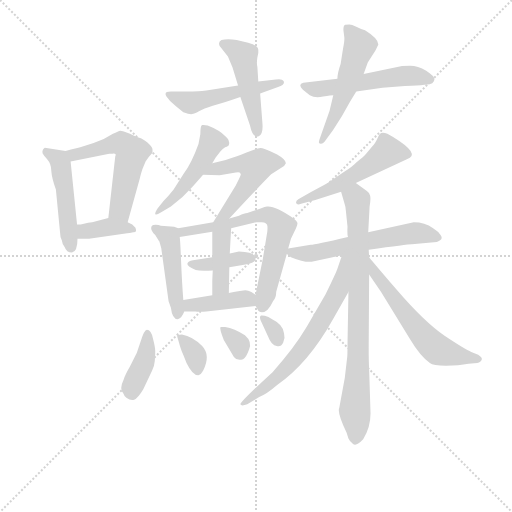
t = 0.00 s
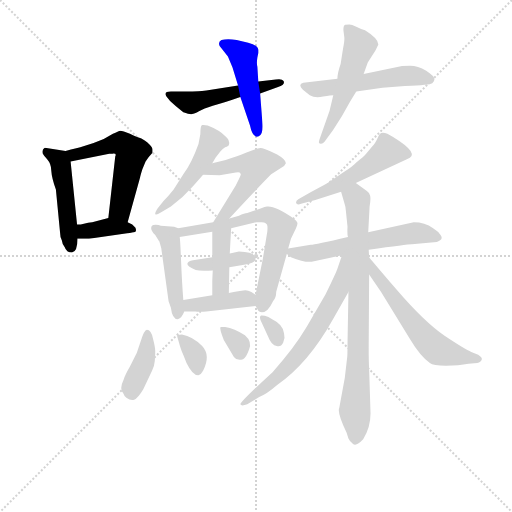
t = 2.98 s
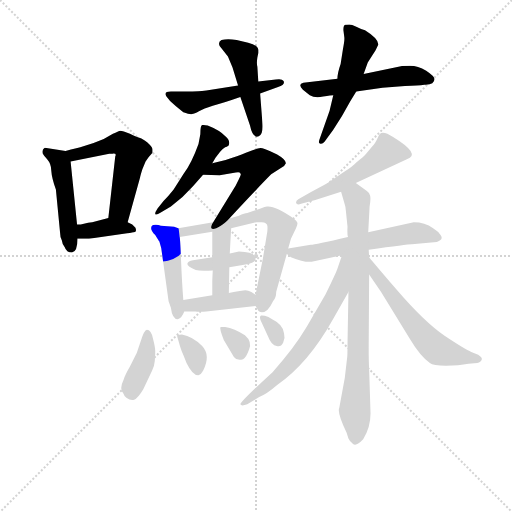
t = 5.97 s
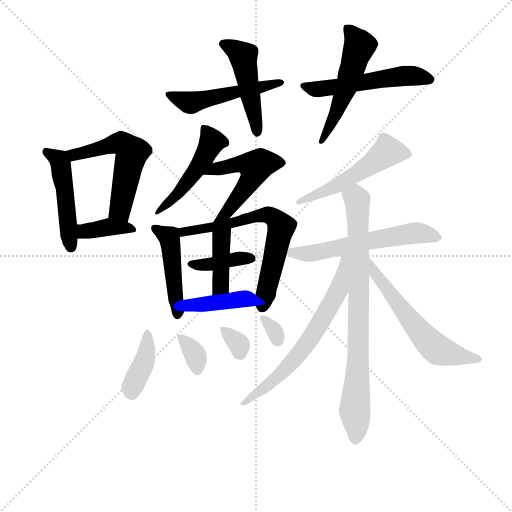
t = 8.95 s
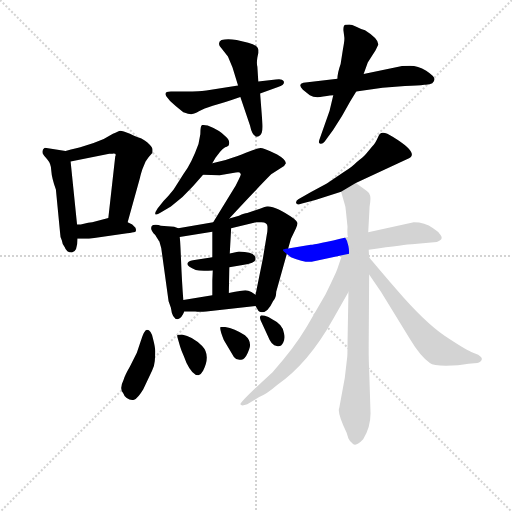
t = 11.93 s
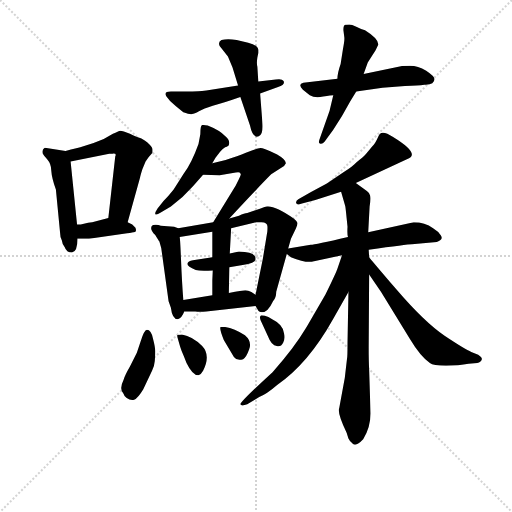
t = 14.92 s

The animated SVG that drew these frames (rendered in a browser with its animation timeline set to each time). Animation: 23 CSS @keyframes rules; one cycle of 14.92 s.

<svg version="1.1" viewBox="0 0 1024 1024" xmlns="http://www.w3.org/2000/svg">
  <g stroke="lightgray" stroke-dasharray="1,1" stroke-width="1" transform="scale(4, 4)">
    <line x1="0" y1="0" x2="256" y2="256"></line>
    <line x1="256" y1="0" x2="0" y2="256"></line>
    <line x1="128" y1="0" x2="128" y2="256"></line>
    <line x1="0" y1="128" x2="256" y2="128"></line>
  </g>
<g transform="scale(0.92, -0.92) translate(60, -900)">
   <style type="text/css">
    @keyframes keyframes0 {
      from {
       stroke: blue;
       stroke-dashoffset: 479;
       stroke-width: 128;
       }
       61% {
       animation-timing-function: step-end;
       stroke: blue;
       stroke-dashoffset: 0;
       stroke-width: 128;
       }
       to {
       stroke: black;
       stroke-width: 1024;
       }
       }
       #make-me-a-hanzi-animation-0 {
         animation: keyframes0 0.639811s both;
         animation-delay: 0.000000s;
         animation-timing-function: linear;
       }
    @keyframes keyframes1 {
      from {
       stroke: blue;
       stroke-dashoffset: 549;
       stroke-width: 128;
       }
       64% {
       animation-timing-function: step-end;
       stroke: blue;
       stroke-dashoffset: 0;
       stroke-width: 128;
       }
       to {
       stroke: black;
       stroke-width: 1024;
       }
       }
       #make-me-a-hanzi-animation-1 {
         animation: keyframes1 0.696777s both;
         animation-delay: 0.639811s;
         animation-timing-function: linear;
       }
    @keyframes keyframes2 {
      from {
       stroke: blue;
       stroke-dashoffset: 373;
       stroke-width: 128;
       }
       55% {
       animation-timing-function: step-end;
       stroke: blue;
       stroke-dashoffset: 0;
       stroke-width: 128;
       }
       to {
       stroke: black;
       stroke-width: 1024;
       }
       }
       #make-me-a-hanzi-animation-2 {
         animation: keyframes2 0.553548s both;
         animation-delay: 1.336589s;
         animation-timing-function: linear;
       }
    @keyframes keyframes3 {
      from {
       stroke: blue;
       stroke-dashoffset: 502;
       stroke-width: 128;
       }
       62% {
       animation-timing-function: step-end;
       stroke: blue;
       stroke-dashoffset: 0;
       stroke-width: 128;
       }
       to {
       stroke: black;
       stroke-width: 1024;
       }
       }
       #make-me-a-hanzi-animation-3 {
         animation: keyframes3 0.658529s both;
         animation-delay: 1.890137s;
         animation-timing-function: linear;
       }
    @keyframes keyframes4 {
      from {
       stroke: blue;
       stroke-dashoffset: 471;
       stroke-width: 128;
       }
       61% {
       animation-timing-function: step-end;
       stroke: blue;
       stroke-dashoffset: 0;
       stroke-width: 128;
       }
       to {
       stroke: black;
       stroke-width: 1024;
       }
       }
       #make-me-a-hanzi-animation-4 {
         animation: keyframes4 0.633301s both;
         animation-delay: 2.548665s;
         animation-timing-function: linear;
       }
    @keyframes keyframes5 {
      from {
       stroke: blue;
       stroke-dashoffset: 527;
       stroke-width: 128;
       }
       63% {
       animation-timing-function: step-end;
       stroke: blue;
       stroke-dashoffset: 0;
       stroke-width: 128;
       }
       to {
       stroke: black;
       stroke-width: 1024;
       }
       }
       #make-me-a-hanzi-animation-5 {
         animation: keyframes5 0.678874s both;
         animation-delay: 3.181966s;
         animation-timing-function: linear;
       }
    @keyframes keyframes6 {
      from {
       stroke: blue;
       stroke-dashoffset: 526;
       stroke-width: 128;
       }
       63% {
       animation-timing-function: step-end;
       stroke: blue;
       stroke-dashoffset: 0;
       stroke-width: 128;
       }
       to {
       stroke: black;
       stroke-width: 1024;
       }
       }
       #make-me-a-hanzi-animation-6 {
         animation: keyframes6 0.678060s both;
         animation-delay: 3.860840s;
         animation-timing-function: linear;
       }
    @keyframes keyframes7 {
      from {
       stroke: blue;
       stroke-dashoffset: 483;
       stroke-width: 128;
       }
       61% {
       animation-timing-function: step-end;
       stroke: blue;
       stroke-dashoffset: 0;
       stroke-width: 128;
       }
       to {
       stroke: black;
       stroke-width: 1024;
       }
       }
       #make-me-a-hanzi-animation-7 {
         animation: keyframes7 0.643066s both;
         animation-delay: 4.538900s;
         animation-timing-function: linear;
       }
    @keyframes keyframes8 {
      from {
       stroke: blue;
       stroke-dashoffset: 514;
       stroke-width: 128;
       }
       63% {
       animation-timing-function: step-end;
       stroke: blue;
       stroke-dashoffset: 0;
       stroke-width: 128;
       }
       to {
       stroke: black;
       stroke-width: 1024;
       }
       }
       #make-me-a-hanzi-animation-8 {
         animation: keyframes8 0.668294s both;
         animation-delay: 5.181966s;
         animation-timing-function: linear;
       }
    @keyframes keyframes9 {
      from {
       stroke: blue;
       stroke-dashoffset: 460;
       stroke-width: 128;
       }
       60% {
       animation-timing-function: step-end;
       stroke: blue;
       stroke-dashoffset: 0;
       stroke-width: 128;
       }
       to {
       stroke: black;
       stroke-width: 1024;
       }
       }
       #make-me-a-hanzi-animation-9 {
         animation: keyframes9 0.624349s both;
         animation-delay: 5.850260s;
         animation-timing-function: linear;
       }
    @keyframes keyframes10 {
      from {
       stroke: blue;
       stroke-dashoffset: 666;
       stroke-width: 128;
       }
       68% {
       animation-timing-function: step-end;
       stroke: blue;
       stroke-dashoffset: 0;
       stroke-width: 128;
       }
       to {
       stroke: black;
       stroke-width: 1024;
       }
       }
       #make-me-a-hanzi-animation-10 {
         animation: keyframes10 0.791992s both;
         animation-delay: 6.474609s;
         animation-timing-function: linear;
       }
    @keyframes keyframes11 {
      from {
       stroke: blue;
       stroke-dashoffset: 389;
       stroke-width: 128;
       }
       56% {
       animation-timing-function: step-end;
       stroke: blue;
       stroke-dashoffset: 0;
       stroke-width: 128;
       }
       to {
       stroke: black;
       stroke-width: 1024;
       }
       }
       #make-me-a-hanzi-animation-11 {
         animation: keyframes11 0.566569s both;
         animation-delay: 7.266602s;
         animation-timing-function: linear;
       }
    @keyframes keyframes12 {
      from {
       stroke: blue;
       stroke-dashoffset: 399;
       stroke-width: 128;
       }
       56% {
       animation-timing-function: step-end;
       stroke: blue;
       stroke-dashoffset: 0;
       stroke-width: 128;
       }
       to {
       stroke: black;
       stroke-width: 1024;
       }
       }
       #make-me-a-hanzi-animation-12 {
         animation: keyframes12 0.574707s both;
         animation-delay: 7.833171s;
         animation-timing-function: linear;
       }
    @keyframes keyframes13 {
      from {
       stroke: blue;
       stroke-dashoffset: 404;
       stroke-width: 128;
       }
       57% {
       animation-timing-function: step-end;
       stroke: blue;
       stroke-dashoffset: 0;
       stroke-width: 128;
       }
       to {
       stroke: black;
       stroke-width: 1024;
       }
       }
       #make-me-a-hanzi-animation-13 {
         animation: keyframes13 0.578776s both;
         animation-delay: 8.407878s;
         animation-timing-function: linear;
       }
    @keyframes keyframes14 {
      from {
       stroke: blue;
       stroke-dashoffset: 394;
       stroke-width: 128;
       }
       56% {
       animation-timing-function: step-end;
       stroke: blue;
       stroke-dashoffset: 0;
       stroke-width: 128;
       }
       to {
       stroke: black;
       stroke-width: 1024;
       }
       }
       #make-me-a-hanzi-animation-14 {
         animation: keyframes14 0.570638s both;
         animation-delay: 8.986654s;
         animation-timing-function: linear;
       }
    @keyframes keyframes15 {
      from {
       stroke: blue;
       stroke-dashoffset: 343;
       stroke-width: 128;
       }
       53% {
       animation-timing-function: step-end;
       stroke: blue;
       stroke-dashoffset: 0;
       stroke-width: 128;
       }
       to {
       stroke: black;
       stroke-width: 1024;
       }
       }
       #make-me-a-hanzi-animation-15 {
         animation: keyframes15 0.529134s both;
         animation-delay: 9.557292s;
         animation-timing-function: linear;
       }
    @keyframes keyframes16 {
      from {
       stroke: blue;
       stroke-dashoffset: 324;
       stroke-width: 128;
       }
       51% {
       animation-timing-function: step-end;
       stroke: blue;
       stroke-dashoffset: 0;
       stroke-width: 128;
       }
       to {
       stroke: black;
       stroke-width: 1024;
       }
       }
       #make-me-a-hanzi-animation-16 {
         animation: keyframes16 0.513672s both;
         animation-delay: 10.086426s;
         animation-timing-function: linear;
       }
    @keyframes keyframes17 {
      from {
       stroke: blue;
       stroke-dashoffset: 313;
       stroke-width: 128;
       }
       50% {
       animation-timing-function: step-end;
       stroke: blue;
       stroke-dashoffset: 0;
       stroke-width: 128;
       }
       to {
       stroke: black;
       stroke-width: 1024;
       }
       }
       #make-me-a-hanzi-animation-17 {
         animation: keyframes17 0.504720s both;
         animation-delay: 10.600098s;
         animation-timing-function: linear;
       }
    @keyframes keyframes18 {
      from {
       stroke: blue;
       stroke-dashoffset: 522;
       stroke-width: 128;
       }
       63% {
       animation-timing-function: step-end;
       stroke: blue;
       stroke-dashoffset: 0;
       stroke-width: 128;
       }
       to {
       stroke: black;
       stroke-width: 1024;
       }
       }
       #make-me-a-hanzi-animation-18 {
         animation: keyframes18 0.674805s both;
         animation-delay: 11.104818s;
         animation-timing-function: linear;
       }
    @keyframes keyframes19 {
      from {
       stroke: blue;
       stroke-dashoffset: 578;
       stroke-width: 128;
       }
       65% {
       animation-timing-function: step-end;
       stroke: blue;
       stroke-dashoffset: 0;
       stroke-width: 128;
       }
       to {
       stroke: black;
       stroke-width: 1024;
       }
       }
       #make-me-a-hanzi-animation-19 {
         animation: keyframes19 0.720378s both;
         animation-delay: 11.779622s;
         animation-timing-function: linear;
       }
    @keyframes keyframes20 {
      from {
       stroke: blue;
       stroke-dashoffset: 802;
       stroke-width: 128;
       }
       72% {
       animation-timing-function: step-end;
       stroke: blue;
       stroke-dashoffset: 0;
       stroke-width: 128;
       }
       to {
       stroke: black;
       stroke-width: 1024;
       }
       }
       #make-me-a-hanzi-animation-20 {
         animation: keyframes20 0.902669s both;
         animation-delay: 12.500000s;
         animation-timing-function: linear;
       }
    @keyframes keyframes21 {
      from {
       stroke: blue;
       stroke-dashoffset: 655;
       stroke-width: 128;
       }
       68% {
       animation-timing-function: step-end;
       stroke: blue;
       stroke-dashoffset: 0;
       stroke-width: 128;
       }
       to {
       stroke: black;
       stroke-width: 1024;
       }
       }
       #make-me-a-hanzi-animation-21 {
         animation: keyframes21 0.783040s both;
         animation-delay: 13.402669s;
         animation-timing-function: linear;
       }
    @keyframes keyframes22 {
      from {
       stroke: blue;
       stroke-dashoffset: 589;
       stroke-width: 128;
       }
       66% {
       animation-timing-function: step-end;
       stroke: blue;
       stroke-dashoffset: 0;
       stroke-width: 128;
       }
       to {
       stroke: black;
       stroke-width: 1024;
       }
       }
       #make-me-a-hanzi-animation-22 {
         animation: keyframes22 0.729329s both;
         animation-delay: 14.185710s;
         animation-timing-function: linear;
       }
</style>
<path d="M 82.5 572.0 L 37.5 579.0 Q 35.5 578.0 33.5 575.0 Q 31.5 571.0 32.5 567.0 Q 34.5 563.0 42.5 554.0 Q 51.5 544.0 51.5 529.0 Q 52.5 513.0 61.5 488.0 L 70.5 395.0 Q 70.5 385.0 74.5 377.0 Q 75.5 368.0 80.5 363.0 Q 84.5 351.0 96.5 351.0 Q 108.5 353.0 108.5 381.0 L 107.5 412.0 L 93.5 549.0 C 91.5 571.0 91.5 571.0 82.5 572.0 Z" fill="lightgray"></path> 
<path d="M 217.5 417.0 L 244.5 514.0 Q 244.5 516.0 249.5 532.0 L 256.5 549.0 Q 264.5 561.0 271.5 568.0 L 271.5 575.0 Q 271.5 580.0 260.5 590.0 Q 249.5 599.0 244.5 600.0 Q 239.5 601.0 222.5 609.0 Q 206.5 616.0 201.5 616.0 Q 197.5 615.0 185.5 609.0 L 165.5 598.0 L 143.5 589.0 L 114.5 580.0 Q 108.5 579.0 82.5 572.0 C 53.5 564.0 64.5 543.0 93.5 549.0 L 177.5 566.0 L 184.5 566.0 Q 194.5 567.0 190.5 560.0 L 175.5 426.0 C 172.5 396.0 209.5 388.0 217.5 417.0 Z" fill="lightgray"></path> 
<path d="M 133.5 381.0 L 216.5 393.0 Q 221.5 393.0 229.5 395.0 Q 238.5 394.0 234.5 405.0 L 227.5 412.0 L 217.5 417.0 C 191.5 430.0 191.5 430.0 175.5 426.0 L 140.5 417.0 Q 134.5 417.0 131.5 416.0 L 115.5 412.0 L 107.5 412.0 C 77.5 412.0 78.5 381.0 108.5 381.0 L 133.5 381.0 Z" fill="lightgray"></path> 
<path d="M 457.5 714.0 L 388.5 703.0 Q 368.5 701.0 358.5 701.0 L 311.5 701.0 Q 295.5 701.0 301.5 691.0 Q 308.5 680.0 322.5 669.0 L 338.5 656.0 Q 352.5 651.0 357.5 652.0 Q 362.5 652.0 372.5 658.0 Q 382.5 664.0 402.5 670.0 Q 422.5 675.0 462.5 689.0 L 505.5 697.0 L 544.5 711.0 Q 560.5 716.0 556.5 724.0 Q 553.5 729.0 539.5 727.0 L 501.5 723.0 L 457.5 714.0 Z" fill="lightgray"></path> 
<path d="M 445.5 753.0 L 457.5 714.0 L 462.5 689.0 L 483.5 627.0 Q 489.5 598.0 502.5 604.0 Q 512.5 608.0 510.5 632.0 L 505.5 697.0 L 501.5 723.0 L 499.5 755.0 Q 497.5 762.0 499.5 775.0 L 501.5 785.0 L 501.5 792.0 Q 500.5 802.0 479.5 807.0 L 454.5 813.0 Q 434.5 816.0 421.5 813.0 Q 413.5 809.0 417.5 800.0 L 435.5 777.0 L 445.5 753.0 Z" fill="lightgray"></path> 
<path d="M 884.5 728.0 Q 884.5 734.0 866.5 746.0 Q 848.5 757.0 831.5 757.0 Q 814.5 757.0 811.5 756.0 L 730.5 739.0 L 673.5 729.0 L 599.5 720.0 Q 586.5 717.0 598.5 705.0 L 613.5 693.0 Q 624.5 686.0 642.5 690.0 Q 660.5 693.0 664.5 693.0 L 714.5 701.0 L 771.5 709.0 L 820.5 713.0 Q 849.5 714.0 862.5 716.0 Q 884.5 715.0 884.5 728.0 Z" fill="lightgray"></path> 
<path d="M 730.5 739.0 L 739.5 764.0 L 756.5 791.0 L 762.5 803.0 Q 762.5 816.0 733.5 834.0 Q 724.5 837.0 714.5 842.0 Q 704.5 847.0 699.5 847.0 Q 695.5 847.0 690.5 846.0 Q 686.5 845.0 686.5 835.0 L 688.5 819.0 Q 689.5 813.0 685.5 793.0 L 680.5 761.0 Q 673.5 741.0 673.5 729.0 L 664.5 693.0 L 656.5 659.0 L 634.5 597.0 Q 631.5 589.0 635.5 588.0 Q 640.5 586.0 645.5 592.0 L 664.5 618.0 Q 683.5 646.0 701.5 680.0 L 714.5 701.0 L 730.5 739.0 Z" fill="lightgray"></path> 
<path d="M 401.5 545.0 L 408.5 557.0 L 418.5 570.0 Q 422.5 576.0 429.5 580.0 Q 437.5 583.0 437.5 585.0 Q 440.5 595.0 430.5 603.0 Q 417.5 617.0 391.5 627.0 Q 383.5 629.0 379.5 628.0 Q 375.5 627.0 375.5 608.0 L 371.5 587.0 Q 356.5 545.0 338.5 521.0 L 317.5 488.0 Q 306.5 474.0 295.5 463.0 L 282.5 447.0 Q 276.5 438.0 277.5 435.0 Q 278.5 431.0 289.5 438.0 L 311.5 451.0 Q 338.5 471.0 359.5 495.0 L 381.5 520.0 L 401.5 545.0 Z" fill="lightgray"></path> 
<path d="M 438.5 425.0 Q 505.5 497.0 529.5 521.0 L 557.5 539.0 L 561.5 545.0 Q 561.5 553.0 542.5 564.0 L 527.5 571.0 Q 513.5 577.0 506.5 578.0 Q 500.5 578.0 487.5 573.0 L 474.5 568.0 Q 457.5 561.0 430.5 552.0 L 401.5 545.0 C 372.5 538.0 351.5 521.0 381.5 520.0 L 417.5 519.0 L 452.5 525.0 Q 461.5 527.0 462.5 523.0 Q 465.5 522.0 459.5 511.0 L 452.5 497.0 L 403.5 417.0 C 387.5 391.0 418.5 403.0 438.5 425.0 Z" fill="lightgray"></path> 
<path d="M 327.5 404.0 L 318.5 407.0 L 289.5 409.0 L 284.5 411.0 Q 271.5 412.0 270.5 409.0 Q 264.5 402.0 277.5 389.0 Q 284.5 377.0 286.5 375.0 L 290.5 361.0 L 306.5 245.0 L 311.5 231.0 Q 314.5 206.0 326.5 206.0 Q 335.5 209.0 340.5 223.0 L 338.5 248.0 Q 335.5 286.0 333.5 336.0 Q 331.5 385.0 330.5 385.0 C 328.5 404.0 328.5 404.0 327.5 404.0 Z" fill="lightgray"></path> 
<path d="M 506.5 447.0 L 477.5 437.0 Q 471.5 437.0 459.5 431.0 L 438.5 425.0 L 403.5 417.0 L 327.5 404.0 C 297.5 399.0 300.5 380.0 330.5 385.0 L 401.5 396.0 L 442.5 404.0 L 497.5 417.0 L 508.5 417.0 Q 521.5 417.0 521.5 407.0 Q 521.5 396.0 520.5 393.0 L 511.5 338.0 L 495.5 259.0 C 491.5 241.0 491.5 241.0 495.5 235.0 L 499.5 228.0 Q 502.5 221.0 509.5 221.0 Q 522.5 221.0 533.5 245.0 Q 540.5 253.0 540.5 266.0 L 563.5 348.0 L 566.5 360.0 L 572.5 381.0 L 583.5 404.0 Q 587.5 413.0 586.5 416.0 Q 585.5 419.0 578.5 425.0 Q 538.5 453.0 520.5 451.0 Q 516.5 451.0 506.5 447.0 Z" fill="lightgray"></path> 
<path d="M 401.5 341.0 L 359.5 334.0 Q 348.5 332.0 347.5 327.0 Q 345.5 321.0 365.5 313.0 Q 375.5 310.0 402.5 312.0 L 438.5 319.0 L 467.5 324.0 Q 494.5 328.0 495.5 336.0 Q 497.5 352.0 459.5 353.0 L 439.5 349.0 L 401.5 341.0 Z" fill="lightgray"></path> 
<path d="M 401.5 396.0 L 401.5 341.0 L 402.5 312.0 L 401.5 291.0 L 401.5 258.0 C 401.5 228.0 436.5 233.0 437.5 263.0 L 438.5 319.0 L 439.5 349.0 L 442.5 404.0 C 444.5 434.0 401.5 426.0 401.5 396.0 Z" fill="lightgray"></path> 
<path d="M 340.5 223.0 L 364.5 223.0 Q 373.5 222.0 388.5 223.0 L 495.5 235.0 C 525.5 238.0 520.5 242.0 495.5 259.0 L 486.5 265.0 Q 479.5 269.0 473.5 269.0 Q 467.5 269.0 437.5 263.0 L 401.5 258.0 L 338.5 248.0 C 308.5 243.0 310.5 223.0 340.5 223.0 Z" fill="lightgray"></path> 
<path d="M 259.5 183.0 Q 253.5 183.0 245.5 157.0 L 237.5 133.0 L 222.5 103.0 Q 211.5 84.0 208.5 74.0 Q 198.5 54.0 208.5 44.0 Q 210.5 37.0 215.5 35.0 Q 223.5 29.0 231.5 31.0 Q 239.5 34.0 251.5 54.0 L 270.5 94.0 Q 275.5 103.0 276.5 115.0 Q 277.5 127.0 277.5 136.0 Q 277.5 145.0 272.5 164.0 Q 268.5 183.0 259.5 183.0 Z" fill="lightgray"></path> 
<path d="M 379.5 148.0 Q 358.5 169.0 335.5 173.0 Q 327.5 173.0 325.5 172.0 Q 324.5 170.0 326.5 164.0 L 331.5 147.0 Q 334.5 137.0 339.5 126.0 L 345.5 111.0 Q 358.5 84.0 371.5 84.0 Q 376.5 85.0 381.5 94.0 Q 398.5 128.0 379.5 148.0 Z" fill="lightgray"></path> 
<path d="M 429.5 189.0 L 419.5 189.0 Q 416.5 186.0 426.5 161.0 L 448.5 124.0 Q 454.5 115.0 468.5 119.0 Q 475.5 123.0 481.5 140.0 Q 488.5 157.0 472.5 171.0 Q 449.5 186.0 429.5 189.0 Z" fill="lightgray"></path> 
<path d="M 506.5 204.0 L 522.5 169.0 Q 530.5 148.0 541.5 148.0 Q 550.5 145.0 555.5 155.0 Q 560.5 165.0 557.5 175.0 Q 557.5 184.0 549.5 193.0 Q 542.5 201.0 533.5 205.0 L 523.5 211.0 Q 512.5 215.0 507.5 214.0 Q 503.5 212.0 506.5 204.0 Z" fill="lightgray"></path> 
<path d="M 713.5 502.0 L 824.5 554.0 Q 856.5 564.0 794.5 602.0 Q 767.5 620.0 762.5 603.0 Q 755.5 587.0 749.5 582.0 L 735.5 565.0 Q 729.5 558.0 714.5 547.0 Q 708.5 540.0 687.5 526.0 L 650.5 501.0 Q 616.5 483.0 588.5 467.0 Q 583.5 465.0 583.5 459.0 Q 585.5 453.0 594.5 457.0 L 625.5 465.0 L 681.5 483.0 L 713.5 502.0 Z" fill="lightgray"></path> 
<path d="M 563.5 348.0 L 572.5 341.0 Q 601.5 329.0 617.5 331.0 L 683.5 345.0 L 741.5 357.0 Q 825.5 369.0 835.5 369.0 L 889.5 374.0 Q 904.5 379.0 898.5 388.0 Q 893.5 397.0 881.5 404.0 Q 863.5 417.0 839.5 417.0 L 740.5 395.0 L 696.5 385.0 Q 624.5 368.0 615.5 368.0 L 566.5 360.0 C 551.5 358.0 551.5 358.0 563.5 348.0 Z" fill="lightgray"></path> 
<path d="M 697.5 265.0 L 695.5 156.0 Q 695.5 124.0 694.5 121.0 L 689.5 78.0 L 677.5 13.0 Q 672.5 3.0 693.5 -41.0 L 697.5 -53.0 Q 700.5 -60.0 707.5 -65.0 Q 714.5 -71.0 729.5 -55.0 Q 745.5 -29.0 745.5 1.0 L 742.5 97.0 Q 741.5 115.0 741.5 144.0 L 742.5 303.0 L 742.5 341.0 L 741.5 357.0 L 740.5 395.0 L 743.5 451.0 Q 746.5 468.0 744.5 475.0 Q 743.5 481.0 737.5 485.0 L 713.5 502.0 C 689.5 519.0 673.5 512.0 681.5 483.0 L 690.5 452.0 Q 691.5 447.0 693.5 426.0 L 695.5 407.0 Q 694.5 391.0 696.5 385.0 L 697.5 265.0 Z" fill="lightgray"></path> 
<path d="M 683.5 345.0 L 673.5 316.0 Q 670.5 307.0 647.5 260.0 L 606.5 189.0 Q 578.5 142.0 532.5 91.0 Q 461.5 26.0 462.5 21.0 Q 464.5 16.0 477.5 21.0 L 503.5 37.0 Q 519.5 43.0 542.5 63.0 Q 610.5 110.0 664.5 207.0 L 697.5 265.0 C 754.5 366.0 693.5 373.0 683.5 345.0 Z" fill="lightgray"></path> 
<path d="M 742.5 303.0 L 768.5 265.0 L 830.5 164.0 Q 854.5 124.0 874.5 111.0 Q 881.5 105.0 909.5 105.0 Q 937.5 105.0 958.5 109.0 L 977.5 111.0 Q 981.5 111.0 984.5 114.0 Q 992.5 121.0 979.5 129.0 L 964.5 135.0 Q 951.5 140.0 906.5 170.0 Q 862.5 200.0 802.5 270.0 Q 743.5 339.0 742.5 341.0 C 723.5 364.0 725.5 328.0 742.5 303.0 Z" fill="lightgray"></path> 
      <clipPath id="make-me-a-hanzi-clip-0">
      <path d="M 82.5 572.0 L 37.5 579.0 Q 35.5 578.0 33.5 575.0 Q 31.5 571.0 32.5 567.0 Q 34.5 563.0 42.5 554.0 Q 51.5 544.0 51.5 529.0 Q 52.5 513.0 61.5 488.0 L 70.5 395.0 Q 70.5 385.0 74.5 377.0 Q 75.5 368.0 80.5 363.0 Q 84.5 351.0 96.5 351.0 Q 108.5 353.0 108.5 381.0 L 107.5 412.0 L 93.5 549.0 C 91.5 571.0 91.5 571.0 82.5 572.0 Z" fill="lightgray"></path>
      </clipPath>
      <path clip-path="url(#make-me-a-hanzi-clip-0)" d="M 42.5 570.0 L 71.5 546.0 L 94.5 362.0 " fill="none" id="make-me-a-hanzi-animation-0" stroke-dasharray="351 702" stroke-linecap="round"></path>

      <clipPath id="make-me-a-hanzi-clip-1">
      <path d="M 217.5 417.0 L 244.5 514.0 Q 244.5 516.0 249.5 532.0 L 256.5 549.0 Q 264.5 561.0 271.5 568.0 L 271.5 575.0 Q 271.5 580.0 260.5 590.0 Q 249.5 599.0 244.5 600.0 Q 239.5 601.0 222.5 609.0 Q 206.5 616.0 201.5 616.0 Q 197.5 615.0 185.5 609.0 L 165.5 598.0 L 143.5 589.0 L 114.5 580.0 Q 108.5 579.0 82.5 572.0 C 53.5 564.0 64.5 543.0 93.5 549.0 L 177.5 566.0 L 184.5 566.0 Q 194.5 567.0 190.5 560.0 L 175.5 426.0 C 172.5 396.0 209.5 388.0 217.5 417.0 Z" fill="lightgray"></path>
      </clipPath>
      <path clip-path="url(#make-me-a-hanzi-clip-1)" d="M 91.5 569.0 L 100.5 563.0 L 203.5 587.0 L 225.5 568.0 L 201.5 444.0 L 212.5 426.0 " fill="none" id="make-me-a-hanzi-animation-1" stroke-dasharray="421 842" stroke-linecap="round"></path>

      <clipPath id="make-me-a-hanzi-clip-2">
      <path d="M 133.5 381.0 L 216.5 393.0 Q 221.5 393.0 229.5 395.0 Q 238.5 394.0 234.5 405.0 L 227.5 412.0 L 217.5 417.0 C 191.5 430.0 191.5 430.0 175.5 426.0 L 140.5 417.0 Q 134.5 417.0 131.5 416.0 L 115.5 412.0 L 107.5 412.0 C 77.5 412.0 78.5 381.0 108.5 381.0 L 133.5 381.0 Z" fill="lightgray"></path>
      </clipPath>
      <path clip-path="url(#make-me-a-hanzi-clip-2)" d="M 111.5 404.0 L 127.5 397.0 L 174.5 407.0 L 225.5 403.0 " fill="none" id="make-me-a-hanzi-animation-2" stroke-dasharray="245 490" stroke-linecap="round"></path>

      <clipPath id="make-me-a-hanzi-clip-3">
      <path d="M 457.5 714.0 L 388.5 703.0 Q 368.5 701.0 358.5 701.0 L 311.5 701.0 Q 295.5 701.0 301.5 691.0 Q 308.5 680.0 322.5 669.0 L 338.5 656.0 Q 352.5 651.0 357.5 652.0 Q 362.5 652.0 372.5 658.0 Q 382.5 664.0 402.5 670.0 Q 422.5 675.0 462.5 689.0 L 505.5 697.0 L 544.5 711.0 Q 560.5 716.0 556.5 724.0 Q 553.5 729.0 539.5 727.0 L 501.5 723.0 L 457.5 714.0 Z" fill="lightgray"></path>
      </clipPath>
      <path clip-path="url(#make-me-a-hanzi-clip-3)" d="M 312.5 690.0 L 355.5 677.0 L 551.5 721.0 " fill="none" id="make-me-a-hanzi-animation-3" stroke-dasharray="374 748" stroke-linecap="round"></path>

      <clipPath id="make-me-a-hanzi-clip-4">
      <path d="M 445.5 753.0 L 457.5 714.0 L 462.5 689.0 L 483.5 627.0 Q 489.5 598.0 502.5 604.0 Q 512.5 608.0 510.5 632.0 L 505.5 697.0 L 501.5 723.0 L 499.5 755.0 Q 497.5 762.0 499.5 775.0 L 501.5 785.0 L 501.5 792.0 Q 500.5 802.0 479.5 807.0 L 454.5 813.0 Q 434.5 816.0 421.5 813.0 Q 413.5 809.0 417.5 800.0 L 435.5 777.0 L 445.5 753.0 Z" fill="lightgray"></path>
      </clipPath>
      <path clip-path="url(#make-me-a-hanzi-clip-4)" d="M 427.5 804.0 L 468.5 778.0 L 498.5 614.0 " fill="none" id="make-me-a-hanzi-animation-4" stroke-dasharray="343 686" stroke-linecap="round"></path>

      <clipPath id="make-me-a-hanzi-clip-5">
      <path d="M 884.5 728.0 Q 884.5 734.0 866.5 746.0 Q 848.5 757.0 831.5 757.0 Q 814.5 757.0 811.5 756.0 L 730.5 739.0 L 673.5 729.0 L 599.5 720.0 Q 586.5 717.0 598.5 705.0 L 613.5 693.0 Q 624.5 686.0 642.5 690.0 Q 660.5 693.0 664.5 693.0 L 714.5 701.0 L 771.5 709.0 L 820.5 713.0 Q 849.5 714.0 862.5 716.0 Q 884.5 715.0 884.5 728.0 Z" fill="lightgray"></path>
      </clipPath>
      <path clip-path="url(#make-me-a-hanzi-clip-5)" d="M 607.5 712.0 L 633.5 706.0 L 817.5 735.0 L 874.5 727.0 " fill="none" id="make-me-a-hanzi-animation-5" stroke-dasharray="399 798" stroke-linecap="round"></path>

      <clipPath id="make-me-a-hanzi-clip-6">
      <path d="M 730.5 739.0 L 739.5 764.0 L 756.5 791.0 L 762.5 803.0 Q 762.5 816.0 733.5 834.0 Q 724.5 837.0 714.5 842.0 Q 704.5 847.0 699.5 847.0 Q 695.5 847.0 690.5 846.0 Q 686.5 845.0 686.5 835.0 L 688.5 819.0 Q 689.5 813.0 685.5 793.0 L 680.5 761.0 Q 673.5 741.0 673.5 729.0 L 664.5 693.0 L 656.5 659.0 L 634.5 597.0 Q 631.5 589.0 635.5 588.0 Q 640.5 586.0 645.5 592.0 L 664.5 618.0 Q 683.5 646.0 701.5 680.0 L 714.5 701.0 L 730.5 739.0 Z" fill="lightgray"></path>
      </clipPath>
      <path clip-path="url(#make-me-a-hanzi-clip-6)" d="M 695.5 838.0 L 722.5 801.0 L 671.5 655.0 L 639.5 593.0 " fill="none" id="make-me-a-hanzi-animation-6" stroke-dasharray="398 796" stroke-linecap="round"></path>

      <clipPath id="make-me-a-hanzi-clip-7">
      <path d="M 401.5 545.0 L 408.5 557.0 L 418.5 570.0 Q 422.5 576.0 429.5 580.0 Q 437.5 583.0 437.5 585.0 Q 440.5 595.0 430.5 603.0 Q 417.5 617.0 391.5 627.0 Q 383.5 629.0 379.5 628.0 Q 375.5 627.0 375.5 608.0 L 371.5 587.0 Q 356.5 545.0 338.5 521.0 L 317.5 488.0 Q 306.5 474.0 295.5 463.0 L 282.5 447.0 Q 276.5 438.0 277.5 435.0 Q 278.5 431.0 289.5 438.0 L 311.5 451.0 Q 338.5 471.0 359.5 495.0 L 381.5 520.0 L 401.5 545.0 Z" fill="lightgray"></path>
      </clipPath>
      <path clip-path="url(#make-me-a-hanzi-clip-7)" d="M 384.5 621.0 L 400.5 592.0 L 386.5 562.0 L 328.5 481.0 L 282.5 440.0 " fill="none" id="make-me-a-hanzi-animation-7" stroke-dasharray="355 710" stroke-linecap="round"></path>

      <clipPath id="make-me-a-hanzi-clip-8">
      <path d="M 438.5 425.0 Q 505.5 497.0 529.5 521.0 L 557.5 539.0 L 561.5 545.0 Q 561.5 553.0 542.5 564.0 L 527.5 571.0 Q 513.5 577.0 506.5 578.0 Q 500.5 578.0 487.5 573.0 L 474.5 568.0 Q 457.5 561.0 430.5 552.0 L 401.5 545.0 C 372.5 538.0 351.5 521.0 381.5 520.0 L 417.5 519.0 L 452.5 525.0 Q 461.5 527.0 462.5 523.0 Q 465.5 522.0 459.5 511.0 L 452.5 497.0 L 403.5 417.0 C 387.5 391.0 418.5 403.0 438.5 425.0 Z" fill="lightgray"></path>
      </clipPath>
      <path clip-path="url(#make-me-a-hanzi-clip-8)" d="M 387.5 522.0 L 411.5 534.0 L 461.5 543.0 L 495.5 536.0 L 479.5 500.0 L 436.5 441.0 L 408.5 423.0 " fill="none" id="make-me-a-hanzi-animation-8" stroke-dasharray="386 772" stroke-linecap="round"></path>

      <clipPath id="make-me-a-hanzi-clip-9">
      <path d="M 327.5 404.0 L 318.5 407.0 L 289.5 409.0 L 284.5 411.0 Q 271.5 412.0 270.5 409.0 Q 264.5 402.0 277.5 389.0 Q 284.5 377.0 286.5 375.0 L 290.5 361.0 L 306.5 245.0 L 311.5 231.0 Q 314.5 206.0 326.5 206.0 Q 335.5 209.0 340.5 223.0 L 338.5 248.0 Q 335.5 286.0 333.5 336.0 Q 331.5 385.0 330.5 385.0 C 328.5 404.0 328.5 404.0 327.5 404.0 Z" fill="lightgray"></path>
      </clipPath>
      <path clip-path="url(#make-me-a-hanzi-clip-9)" d="M 278.5 403.0 L 307.5 385.0 L 325.5 216.0 " fill="none" id="make-me-a-hanzi-animation-9" stroke-dasharray="332 664" stroke-linecap="round"></path>

      <clipPath id="make-me-a-hanzi-clip-10">
      <path d="M 506.5 447.0 L 477.5 437.0 Q 471.5 437.0 459.5 431.0 L 438.5 425.0 L 403.5 417.0 L 327.5 404.0 C 297.5 399.0 300.5 380.0 330.5 385.0 L 401.5 396.0 L 442.5 404.0 L 497.5 417.0 L 508.5 417.0 Q 521.5 417.0 521.5 407.0 Q 521.5 396.0 520.5 393.0 L 511.5 338.0 L 495.5 259.0 C 491.5 241.0 491.5 241.0 495.5 235.0 L 499.5 228.0 Q 502.5 221.0 509.5 221.0 Q 522.5 221.0 533.5 245.0 Q 540.5 253.0 540.5 266.0 L 563.5 348.0 L 566.5 360.0 L 572.5 381.0 L 583.5 404.0 Q 587.5 413.0 586.5 416.0 Q 585.5 419.0 578.5 425.0 Q 538.5 453.0 520.5 451.0 Q 516.5 451.0 506.5 447.0 Z" fill="lightgray"></path>
      </clipPath>
      <path clip-path="url(#make-me-a-hanzi-clip-10)" d="M 336.5 391.0 L 351.5 399.0 L 406.5 406.0 L 503.5 432.0 L 531.5 430.0 L 551.5 408.0 L 510.5 233.0 " fill="none" id="make-me-a-hanzi-animation-10" stroke-dasharray="538 1076" stroke-linecap="round"></path>

      <clipPath id="make-me-a-hanzi-clip-11">
      <path d="M 401.5 341.0 L 359.5 334.0 Q 348.5 332.0 347.5 327.0 Q 345.5 321.0 365.5 313.0 Q 375.5 310.0 402.5 312.0 L 438.5 319.0 L 467.5 324.0 Q 494.5 328.0 495.5 336.0 Q 497.5 352.0 459.5 353.0 L 439.5 349.0 L 401.5 341.0 Z" fill="lightgray"></path>
      </clipPath>
      <path clip-path="url(#make-me-a-hanzi-clip-11)" d="M 355.5 327.0 L 393.5 325.0 L 468.5 340.0 L 486.5 338.0 " fill="none" id="make-me-a-hanzi-animation-11" stroke-dasharray="261 522" stroke-linecap="round"></path>

      <clipPath id="make-me-a-hanzi-clip-12">
      <path d="M 401.5 396.0 L 401.5 341.0 L 402.5 312.0 L 401.5 291.0 L 401.5 258.0 C 401.5 228.0 436.5 233.0 437.5 263.0 L 438.5 319.0 L 439.5 349.0 L 442.5 404.0 C 444.5 434.0 401.5 426.0 401.5 396.0 Z" fill="lightgray"></path>
      </clipPath>
      <path clip-path="url(#make-me-a-hanzi-clip-12)" d="M 436.5 397.0 L 421.5 380.0 L 420.5 284.0 L 406.5 264.0 " fill="none" id="make-me-a-hanzi-animation-12" stroke-dasharray="271 542" stroke-linecap="round"></path>

      <clipPath id="make-me-a-hanzi-clip-13">
      <path d="M 340.5 223.0 L 364.5 223.0 Q 373.5 222.0 388.5 223.0 L 495.5 235.0 C 525.5 238.0 520.5 242.0 495.5 259.0 L 486.5 265.0 Q 479.5 269.0 473.5 269.0 Q 467.5 269.0 437.5 263.0 L 401.5 258.0 L 338.5 248.0 C 308.5 243.0 310.5 223.0 340.5 223.0 Z" fill="lightgray"></path>
      </clipPath>
      <path clip-path="url(#make-me-a-hanzi-clip-13)" d="M 346.5 230.0 L 353.5 237.0 L 449.5 249.0 L 475.5 251.0 L 487.5 241.0 " fill="none" id="make-me-a-hanzi-animation-13" stroke-dasharray="276 552" stroke-linecap="round"></path>

      <clipPath id="make-me-a-hanzi-clip-14">
      <path d="M 259.5 183.0 Q 253.5 183.0 245.5 157.0 L 237.5 133.0 L 222.5 103.0 Q 211.5 84.0 208.5 74.0 Q 198.5 54.0 208.5 44.0 Q 210.5 37.0 215.5 35.0 Q 223.5 29.0 231.5 31.0 Q 239.5 34.0 251.5 54.0 L 270.5 94.0 Q 275.5 103.0 276.5 115.0 Q 277.5 127.0 277.5 136.0 Q 277.5 145.0 272.5 164.0 Q 268.5 183.0 259.5 183.0 Z" fill="lightgray"></path>
      </clipPath>
      <path clip-path="url(#make-me-a-hanzi-clip-14)" d="M 260.5 176.0 L 256.5 122.0 L 227.5 59.0 L 227.5 45.0 " fill="none" id="make-me-a-hanzi-animation-14" stroke-dasharray="266 532" stroke-linecap="round"></path>

      <clipPath id="make-me-a-hanzi-clip-15">
      <path d="M 379.5 148.0 Q 358.5 169.0 335.5 173.0 Q 327.5 173.0 325.5 172.0 Q 324.5 170.0 326.5 164.0 L 331.5 147.0 Q 334.5 137.0 339.5 126.0 L 345.5 111.0 Q 358.5 84.0 371.5 84.0 Q 376.5 85.0 381.5 94.0 Q 398.5 128.0 379.5 148.0 Z" fill="lightgray"></path>
      </clipPath>
      <path clip-path="url(#make-me-a-hanzi-clip-15)" d="M 330.5 169.0 L 363.5 130.0 L 370.5 95.0 " fill="none" id="make-me-a-hanzi-animation-15" stroke-dasharray="215 430" stroke-linecap="round"></path>

      <clipPath id="make-me-a-hanzi-clip-16">
      <path d="M 429.5 189.0 L 419.5 189.0 Q 416.5 186.0 426.5 161.0 L 448.5 124.0 Q 454.5 115.0 468.5 119.0 Q 475.5 123.0 481.5 140.0 Q 488.5 157.0 472.5 171.0 Q 449.5 186.0 429.5 189.0 Z" fill="lightgray"></path>
      </clipPath>
      <path clip-path="url(#make-me-a-hanzi-clip-16)" d="M 424.5 185.0 L 460.5 150.0 L 461.5 132.0 " fill="none" id="make-me-a-hanzi-animation-16" stroke-dasharray="196 392" stroke-linecap="round"></path>

      <clipPath id="make-me-a-hanzi-clip-17">
      <path d="M 506.5 204.0 L 522.5 169.0 Q 530.5 148.0 541.5 148.0 Q 550.5 145.0 555.5 155.0 Q 560.5 165.0 557.5 175.0 Q 557.5 184.0 549.5 193.0 Q 542.5 201.0 533.5 205.0 L 523.5 211.0 Q 512.5 215.0 507.5 214.0 Q 503.5 212.0 506.5 204.0 Z" fill="lightgray"></path>
      </clipPath>
      <path clip-path="url(#make-me-a-hanzi-clip-17)" d="M 510.5 209.0 L 530.5 190.0 L 542.5 163.0 " fill="none" id="make-me-a-hanzi-animation-17" stroke-dasharray="185 370" stroke-linecap="round"></path>

      <clipPath id="make-me-a-hanzi-clip-18">
      <path d="M 713.5 502.0 L 824.5 554.0 Q 856.5 564.0 794.5 602.0 Q 767.5 620.0 762.5 603.0 Q 755.5 587.0 749.5 582.0 L 735.5 565.0 Q 729.5 558.0 714.5 547.0 Q 708.5 540.0 687.5 526.0 L 650.5 501.0 Q 616.5 483.0 588.5 467.0 Q 583.5 465.0 583.5 459.0 Q 585.5 453.0 594.5 457.0 L 625.5 465.0 L 681.5 483.0 L 713.5 502.0 Z" fill="lightgray"></path>
      </clipPath>
      <path clip-path="url(#make-me-a-hanzi-clip-18)" d="M 824.5 564.0 L 782.5 571.0 L 670.5 495.0 L 589.5 461.0 " fill="none" id="make-me-a-hanzi-animation-18" stroke-dasharray="394 788" stroke-linecap="round"></path>

      <clipPath id="make-me-a-hanzi-clip-19">
      <path d="M 563.5 348.0 L 572.5 341.0 Q 601.5 329.0 617.5 331.0 L 683.5 345.0 L 741.5 357.0 Q 825.5 369.0 835.5 369.0 L 889.5 374.0 Q 904.5 379.0 898.5 388.0 Q 893.5 397.0 881.5 404.0 Q 863.5 417.0 839.5 417.0 L 740.5 395.0 L 696.5 385.0 Q 624.5 368.0 615.5 368.0 L 566.5 360.0 C 551.5 358.0 551.5 358.0 563.5 348.0 Z" fill="lightgray"></path>
      </clipPath>
      <path clip-path="url(#make-me-a-hanzi-clip-19)" d="M 573.5 352.0 L 633.5 352.0 L 845.5 394.0 L 890.5 383.0 " fill="none" id="make-me-a-hanzi-animation-19" stroke-dasharray="450 900" stroke-linecap="round"></path>

      <clipPath id="make-me-a-hanzi-clip-20">
      <path d="M 697.5 265.0 L 695.5 156.0 Q 695.5 124.0 694.5 121.0 L 689.5 78.0 L 677.5 13.0 Q 672.5 3.0 693.5 -41.0 L 697.5 -53.0 Q 700.5 -60.0 707.5 -65.0 Q 714.5 -71.0 729.5 -55.0 Q 745.5 -29.0 745.5 1.0 L 742.5 97.0 Q 741.5 115.0 741.5 144.0 L 742.5 303.0 L 742.5 341.0 L 741.5 357.0 L 740.5 395.0 L 743.5 451.0 Q 746.5 468.0 744.5 475.0 Q 743.5 481.0 737.5 485.0 L 713.5 502.0 C 689.5 519.0 673.5 512.0 681.5 483.0 L 690.5 452.0 Q 691.5 447.0 693.5 426.0 L 695.5 407.0 Q 694.5 391.0 696.5 385.0 L 697.5 265.0 Z" fill="lightgray"></path>
      </clipPath>
      <path clip-path="url(#make-me-a-hanzi-clip-20)" d="M 690.5 480.0 L 711.5 471.0 L 717.5 462.0 L 720.5 232.0 L 712.5 -50.0 " fill="none" id="make-me-a-hanzi-animation-20" stroke-dasharray="674 1348" stroke-linecap="round"></path>

      <clipPath id="make-me-a-hanzi-clip-21">
      <path d="M 683.5 345.0 L 673.5 316.0 Q 670.5 307.0 647.5 260.0 L 606.5 189.0 Q 578.5 142.0 532.5 91.0 Q 461.5 26.0 462.5 21.0 Q 464.5 16.0 477.5 21.0 L 503.5 37.0 Q 519.5 43.0 542.5 63.0 Q 610.5 110.0 664.5 207.0 L 697.5 265.0 C 754.5 366.0 693.5 373.0 683.5 345.0 Z" fill="lightgray"></path>
      </clipPath>
      <path clip-path="url(#make-me-a-hanzi-clip-21)" d="M 691.5 341.0 L 676.5 269.0 L 607.5 153.0 L 540.5 78.0 L 470.5 22.0 " fill="none" id="make-me-a-hanzi-animation-21" stroke-dasharray="527 1054" stroke-linecap="round"></path>

      <clipPath id="make-me-a-hanzi-clip-22">
      <path d="M 742.5 303.0 L 768.5 265.0 L 830.5 164.0 Q 854.5 124.0 874.5 111.0 Q 881.5 105.0 909.5 105.0 Q 937.5 105.0 958.5 109.0 L 977.5 111.0 Q 981.5 111.0 984.5 114.0 Q 992.5 121.0 979.5 129.0 L 964.5 135.0 Q 951.5 140.0 906.5 170.0 Q 862.5 200.0 802.5 270.0 Q 743.5 339.0 742.5 341.0 C 723.5 364.0 725.5 328.0 742.5 303.0 Z" fill="lightgray"></path>
      </clipPath>
      <path clip-path="url(#make-me-a-hanzi-clip-22)" d="M 744.5 333.0 L 756.5 303.0 L 877.5 151.0 L 892.5 139.0 L 977.5 120.0 " fill="none" id="make-me-a-hanzi-animation-22" stroke-dasharray="461 922" stroke-linecap="round"></path>

</g>
</svg>
